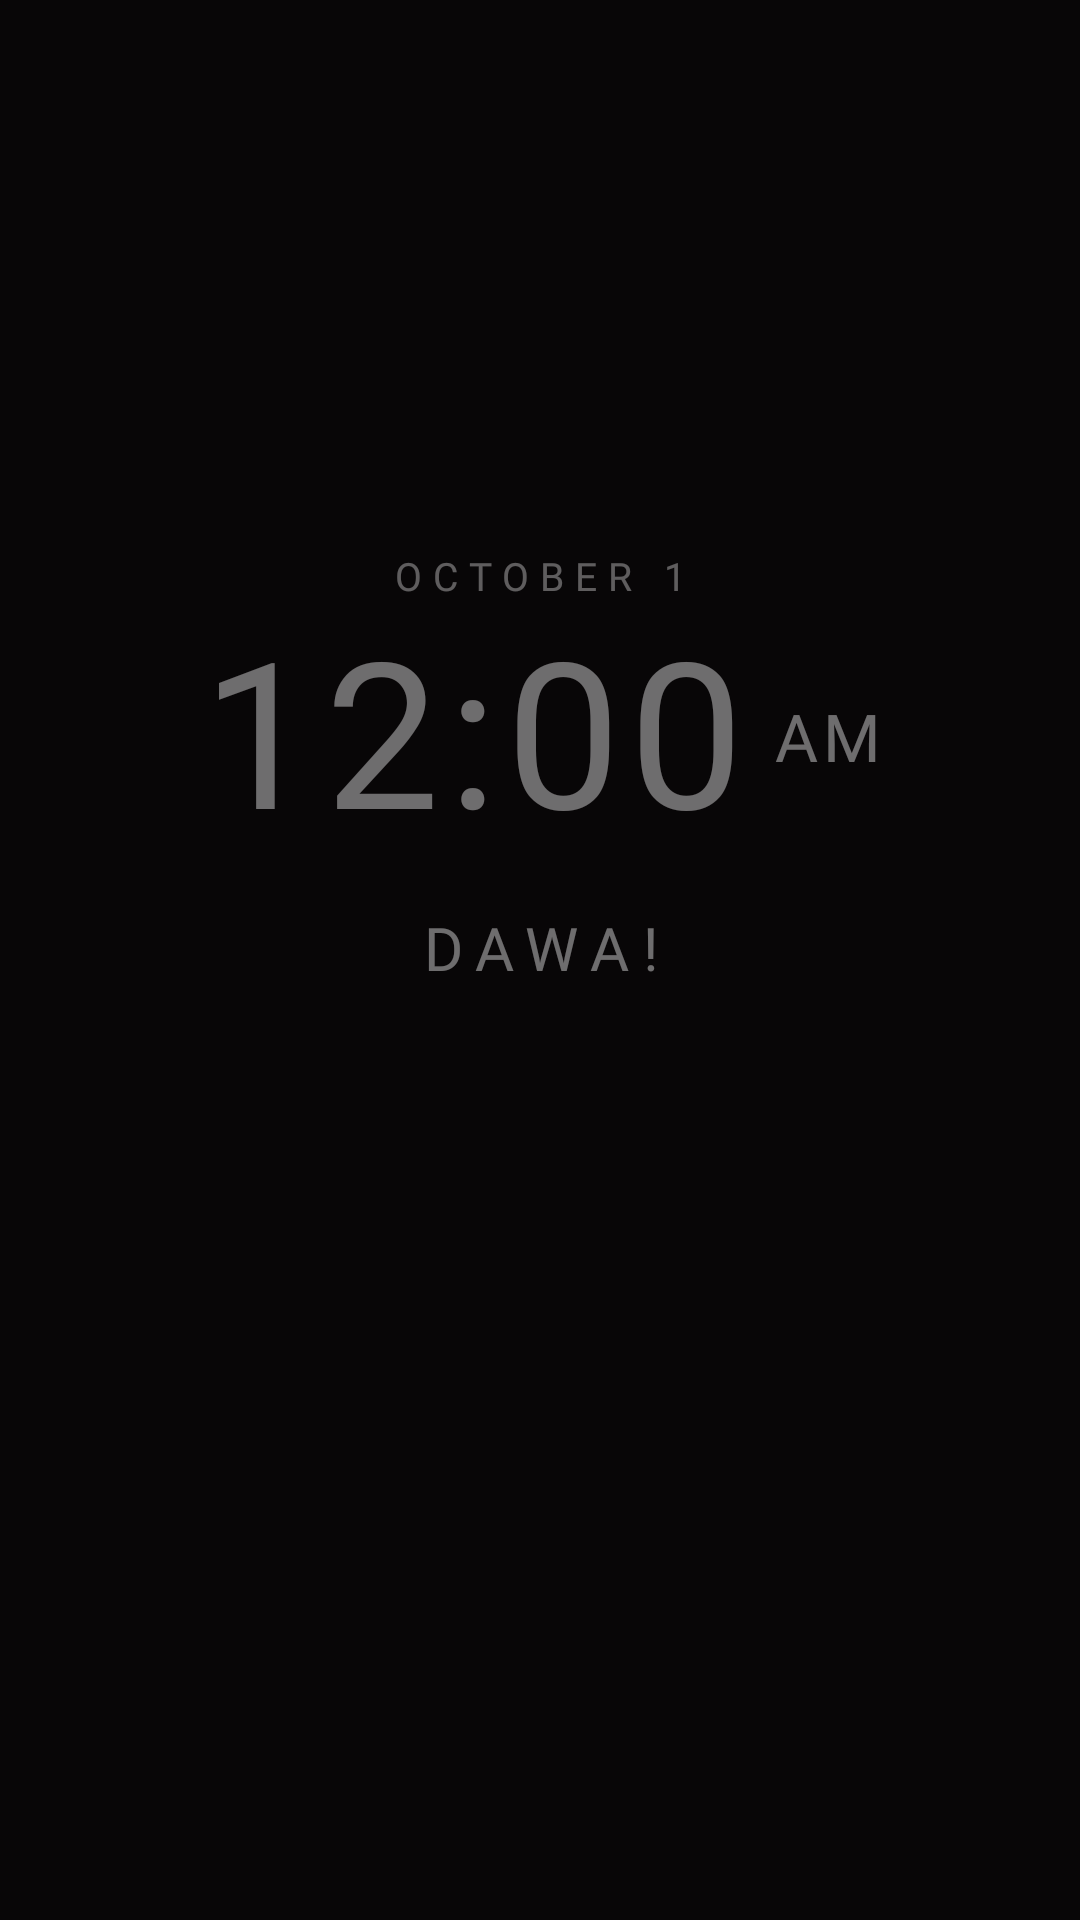

This screen was rendered from an Android layout file. Write that file and the resources it references.
<!-- AndroidManifest.xml: application theme Theme.Dawaii -->
<!-- res/layout/layout_overlay_normal.xml -->
<?xml version="1.0" encoding="utf-8"?>
<androidx.constraintlayout.widget.ConstraintLayout 
    xmlns:android="http://schemas.android.com/apk/res/android"
    xmlns:app="http://schemas.android.com/apk/res-auto"
    xmlns:tools="http://schemas.android.com/tools"
    android:id="@+id/overlayRoot"
    android:layout_width="match_parent"
    android:layout_height="match_parent"
    android:background="@color/normal_bg"
    android:alpha="0.4"
    android:keepScreenOn="true">

    
    <LinearLayout
        android:id="@+id/centerStack"
        android:layout_width="match_parent"
        android:layout_height="wrap_content"
        android:orientation="vertical"
        android:gravity="center_horizontal"
        android:paddingStart="32dp"
        android:paddingEnd="32dp"
        app:layout_constraintTop_toTopOf="parent"
        app:layout_constraintBottom_toBottomOf="parent"
        app:layout_constraintStart_toStartOf="parent"
        app:layout_constraintEnd_toEndOf="parent">

        
        <TextView
            android:id="@+id/tvOverlayDate"
            android:layout_width="wrap_content"
            android:layout_height="wrap_content"
            android:layout_gravity="center_horizontal"
            android:gravity="center"
            android:textAlignment="center"
            android:layout_marginBottom="6dp"
            android:text="OCTOBER 1"
            android:textColor="@color/normal_text_primary"
            android:alpha="0.85"
            android:textSize="13sp"
            android:fontFamily="@font/bodoni"
            android:letterSpacing="0.28"
            tools:text="OCTOBER 1" />

        
        <LinearLayout
            android:layout_width="wrap_content"
            android:layout_height="wrap_content"
            android:layout_gravity="center_horizontal"
            android:orientation="horizontal"
            android:gravity="center_vertical">

            <TextClock
                android:id="@+id/digitalClockTime"
                android:layout_width="wrap_content"
                android:layout_height="wrap_content"
                android:format12Hour="h:mm"
                android:format24Hour="HH:mm"
                android:textColor="@color/normal_text_primary"
                android:textSize="68sp"
                android:fontFamily="@font/bodoni"
                android:letterSpacing="0.04"
                android:gravity="center"
                android:textAlignment="center"
                android:includeFontPadding="false"
                tools:text="11:30" />

            <TextClock
                android:id="@+id/digitalClockAmPm"
                android:layout_width="wrap_content"
                android:layout_height="wrap_content"
                android:layout_marginStart="8dp"
                android:format12Hour="a"
                android:format24Hour=""
                android:textColor="@color/normal_text_primary"
                android:textSize="22sp"
                android:fontFamily="@font/bodoni"
                android:letterSpacing="0.08"
                android:gravity="center"
                android:textAlignment="center"
                android:includeFontPadding="false"
                tools:text="PM" />
        </LinearLayout>

        
        <TextView
            android:id="@+id/tvOverlayPrompt"
            android:layout_width="wrap_content"
            android:layout_height="wrap_content"
            android:layout_gravity="center_horizontal"
            android:gravity="center"
            android:textAlignment="center"
            android:layout_marginTop="16dp"
            android:layout_marginBottom="32dp"
            android:text="DAWA!"
            android:textColor="@color/normal_text_primary"
            android:textSize="20sp"
            android:fontFamily="@font/bodoni"
            android:letterSpacing="0.22"
            tools:text="DAWA!" />

        
        <androidx.recyclerview.widget.RecyclerView
            android:id="@+id/rvScrollWheel"
            android:layout_width="match_parent"
            android:layout_height="96dp"
            android:orientation="horizontal"
            android:clipToPadding="false"
            android:overScrollMode="never" />

    </LinearLayout>

</androidx.constraintlayout.widget.ConstraintLayout>
<!-- resources referenced by this layout -->
<resources>
  <color name="normal_bg">#000000</color>
  <color name="normal_text_primary">#FFFFFF</color>
  <style name="Theme.Dawaii" parent="android:Theme.Material.NoActionBar">
          <item name="android:windowBackground">@color/sakura_bg</item>
          <item name="android:statusBarColor">@color/sakura_bg</item>
          <item name="android:navigationBarColor">@color/sakura_bg</item>
      </style>
  <color name="sakura_bg">#0E0B0D</color>
</resources>
